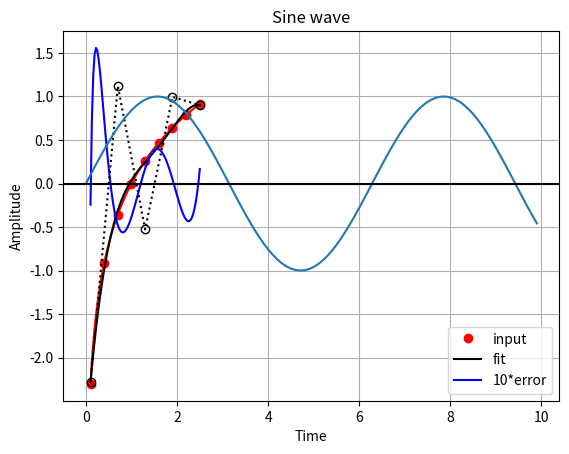

The matplotlib source for this figure:
# -*- coding: utf-8 -*-
# ---
# jupyter:
#   jupytext:
#     text_representation:
#       extension: .py
#       format_name: light
#       format_version: '1.5'
#       jupytext_version: 1.11.2
#   kernelspec:
#     display_name: Python 3
#     language: python
#     name: python3
# ---

# **Author:** Rik Starmans  
# **Abstract:** Splines, Bezier, B-splines, and NURBS (Non-Uniform Rational B-splines) curves are the common parametric techniques used for tool path [design](https://zero.sci-hub.se/2496/cb390d406cc077ef156deb76b34099af/desantiago-perez2013.pdf#lb0030).  For none of these an open source tool set is available,
# which can interoperate with laser scanning devices such as a prism scanner. Prism scanning would be a lot easier, if it can be combined with deposition or milling techniques.
# These techniques typically rely on G-code instruction. 
# The purpose of this notebook is to explore Bezier curves and provide an implementation on FPGA.
# A bezier curve is fitted through the tool path using least squares. This fitting approach is adopted from
# the [work](https://stackoverflow.com/questions/12643079/b%C3%A9zier-curve-fitting-with-scipy) of Tim Andrew Pastva "Bezier curve fitting".
# The idea is that these points are sent to a FPGA. The intermediate positions between points, i.e. motor positions, are calculated using [De Casteljau's algorithm](https://en.wikipedia.org/wiki/De_Casteljau%27s_algorithm).

# In the following, a line segment is defined between a start and end point. A function is defined along this segment which maps time to space.  
# This line is approximated with a Bezier curve of certain degree. To fit a third order bezier curve on a segment you need four points on this segment.

# +
from scipy.special import comb
import numpy as np
import matplotlib.pyplot as plt

fcn = np.log          # function
start, end = 0, 2.5   # start and end value
points = 81           # number of points
stepsize = 10         # step size of red dots in plot
degree = 4            # degree of bezier cuve


# -

# The following functions are needed to fit a bezier curve. This has all been adopted from [Stackoverflow](https://stackoverflow.com/questions/12643079/b%C3%A9zier-curve-fitting-with-scipy).

# +
def bpoly(n, t, k):
        """ Bernstein polynomial when a = 0 and b = 1.
        
        Parameters:
        n: degree of bernstein polynomial
        t: current value in time
        k: current order
        """
        return t ** k * (1 - t) ** (n - k) * comb(n, k)
    
def bmatrix(T, degree):
        """ Bernstein matrix for Bézier curves. 
        
        The input values T are a list of timestamps.
        The output values, aka y values, can be obtained by multiplying this matrix
        with the control points / or bezier parameters pf the same degree
        
        Parameters:
        T: a list of points
        """
        return np.matrix([[bpoly(degree, t, k) for k in range(degree + 1)] for t in T])

    
def get_bezier_parameters(X, Y, degree=3):
    """ Least square qbezier fit using penrose pseudoinverse.

    Parameters:

    X: array of x data.
    Y: array of y data. Y[0] is the y point for X[0].
    degree: degree of the Bézier curve. 2 for quadratic, 3 for cubic.

    Based on https://stackoverflow.com/questions/12643079/b%C3%A9zier-curve-fitting-with-scipy
    and probably on the 1998 thesis by Tim Andrew Pastva, "Bézier Curve Fitting".
    
    returns the control points
    """
    if degree < 1:
        raise ValueError('degree must be 1 or greater.')

    if len(X) != len(Y):
        raise ValueError('X and Y must be of the same length.')

    if len(X) < degree + 1:
        raise ValueError(f'There must be at least {degree + 1} points to '
                         f'determine the parameters of a degree {degree} curve. '
                         f'Got only {len(X)} points.')
    def least_square_fit(points, M):
        """ distance
        
        The distance taken is the norm. It is pointed out that this might not work as well for all possible curves.
        Norm measures the distance between points on the curve instead of between a point on one curve
        to the nearest point on the other curve.
        """
        M_ = np.linalg.pinv(M)
        return M_ * points
    T = np.linspace(0, 1, len(X))
    M = bmatrix(T, degree)
    points = np.array(list(zip(X, Y)))
    return least_square_fit(points, M)


# -

# The t parameter scales from 0 to 1 and is along the Bezier curve.
# The x value is the origin domain which varies from start to end

tPlot = np.linspace(0. ,1. , points)        # bezier varies is from [0,1]
xPlot = np.linspace(start+0.1, end, points) # 0.1 needed to avoid crash
tData = tPlot[start:points:stepsize]
xData = xPlot[start:points:stepsize]
control_points = get_bezier_parameters(xData, fcn(xData), degree=degree)
Bézier = bmatrix(tPlot, degree=degree).dot(control_points)
# error between calculated and actual points
error = fcn(Bézier[:,0]) - Bézier[:,1]
fig, ax = plt.subplots()
ax.plot(xPlot, fcn(xPlot),   'r-')                   # create smooth red line through inputs
ax.plot(xData, fcn(xData),    'ro', label='input')   # create red data points for inputs
ax.plot(Bézier[:,0],                                
        Bézier[:,1], 'k-', label='fit')
ax.plot(xPlot, 10.*error, 'b-', label='10*error')
ax.plot(control_points[:,0], control_points[:,1],    # control points always one more than degree
        'ko:', fillstyle='none')  
ax.legend()
fig.show()

# From the graph above it can be seen that the error is not uniform along the curve.  
# On Stackoverflow it is mentioned norm measures the distance between points on the curve instead of between  
# a point on one curve to the nearest point on the other curve. This issue is ignored for now.

# To implement this algo on FPGA the Bernstein polynomial needs to be evaluated.
# Let's write out the [de Casteljau's algorithm](https://en.wikipedia.org/wiki/De_Casteljau%27s_algorithm)

# +
import sympy
from sympy import abc
t = sympy.symbols('t')
def beta(i, j):
    """Casteljau algo of beta
    """
    if j==0:
        return sympy.symbols(f'b{i}')
    else:
        return beta(i, j-1)*(1-t)+beta(i+1, j-1)*t  

def casteljau(n):
    """Casteljau for degree is n
    """
    return beta(0,n)

sympy.collect(casteljau(2).expand(), ['b0', 'b1', 'b2'])
# -

# For second order, the calculation can be done in 4 clock cycles.
# -  t square is evaluated
# -  b0 is multiplied with polynomial which is written out so it only includes addition
# -  analogously b1 is evaluated and added to prior
# -  analogously b2 is evaluated and added to prior  
#
# This does not change for multiple motor axes; still 4 evaluations are needed.  
# The last 3 operations can be done in parallel for multiple axes.  
# For a Bezier curve of degree t, (t+1)+(t-1) calculations are needed.  
# With a clock cycle of 100 MHz, 3 motors and a degree of 3; the max update frequency is 16.7 MHz 

#

# This part is still under construction
# Let's wrap up the exploration by fitting a Bezier curve to a sine wave.

time = np.arange(0, 10, 0.1)
amplitude = np.sin(time)
plt.plot(time, amplitude)
plt.title('Sine wave')
plt.xlabel('Time')
plt.ylabel('Amplitude')
plt.grid(True, which='both')
plt.axhline(y=0, color='k')
plt.show()
x_points = np.arange(0, 10, 0.1)
y_points = np.sin(x_points)
print(f"The number of points equals {len(x_points)}")

# # Final Notes
#
# Main challenge is not DSP but that you don't have floating point arithmetic on the FPGA.
# You work around this using bitshifts but, this gets more complicated when the order increases.
# There are core for floating point arithmetic, https://pypi.org/project/libresoc-ieee754fpu/.
# I am not sure how to use these and mailed upstream for support.
